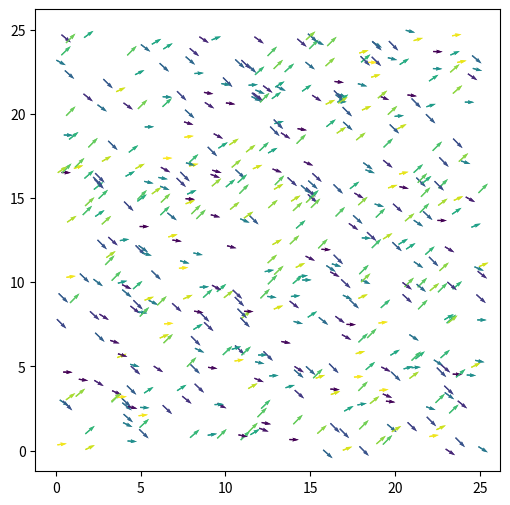

Recreate this plot in Python. (Note: this script raises an exception after producing the figure.)
import numpy as np
import scipy as sp
from scipy import sparse
from scipy.spatial import cKDTree
import matplotlib.pyplot as plt
from matplotlib import animation


L = 25.0				#linear size
N =	500					#total number of Particles
#N =	100					#total number of Particles(smaller)
rho = N / L **2			#particle density


r0 = 1.0				#interaction Range
deltat = 1.0 			#time steps
factor =0.5			
v0 = r0/deltat*factor	#intial velocity
iterations = 500		#total time steps
eta = 0.1				#delta correlation of white noise

print(" Number of Particles: ",N)
print("Delta correlation of white noise: ",eta)
print("Particle Density: ",rho)
print("Linear Size: ",L)
print("Start Simulation for {}:".format(iterations))



pos = np.random.uniform(0,L,size=(N,2))
orient = np.random.uniform(-np.pi, np.pi,size=N)
posArr = np.zeros(pos.shape)

fig, ax= plt.subplots(figsize=(6,6))

qv = ax.quiver(pos[:,0], pos[:,1], np.cos(orient[0]), np.sin(orient), orient, clim=[-np.pi, np.pi])
ax.clear()


def init():
	qv = ax.quiver(pos[:,0], pos[:,1], np.cos(orient[0]), np.sin(orient), orient, clim=[-np.pi, np.pi])
	global posArr
	posArr = np.stack((posArr,pos))
	return qv,

def animate(i):
	#print(i)

	global orient
	global posArr
	tree = cKDTree(pos,boxsize=[L,L])
	dist = tree.sparse_distance_matrix(tree, max_distance=r0,output_type='coo_matrix')

	#important 3 lines: we evaluate a quantity for every column j
	data = np.exp(orient[dist.col]*1j)
	# construct  a new sparse marix with entries in the same places ij of the dist matrix
	neigh = sparse.coo_matrix((data,(dist.row,dist.col)), shape=dist.get_shape())
	# and sum along the columns (sum over j)
	S = np.squeeze(np.asarray(neigh.tocsr().sum(axis=1)))
	
	
	orient = np.angle(S)+eta*np.random.uniform(-np.pi, np.pi, size=N)


	cos, sin= np.cos(orient), np.sin(orient)
	pos[:,0] += cos*v0
	pos[:,1] += sin*v0

	pos[pos>L] -= L
	pos[pos<0] += L
	posArr = np.concatenate((posArr,[pos]))

	qv.set_offsets(pos)
	qv.set_UVC(cos, sin,orient)
	return qv,

#FuncAnimation(fig,animate,np.arange(1, 200),interval=1, blit=True)
anim = animation.FuncAnimation(fig, animate, init_func=init,
                               frames=iterations, interval=10, blit=True,repeat=False)
plt.show()
print(posArr.shape)
#np.save("sim_data100.npy",posArr)
